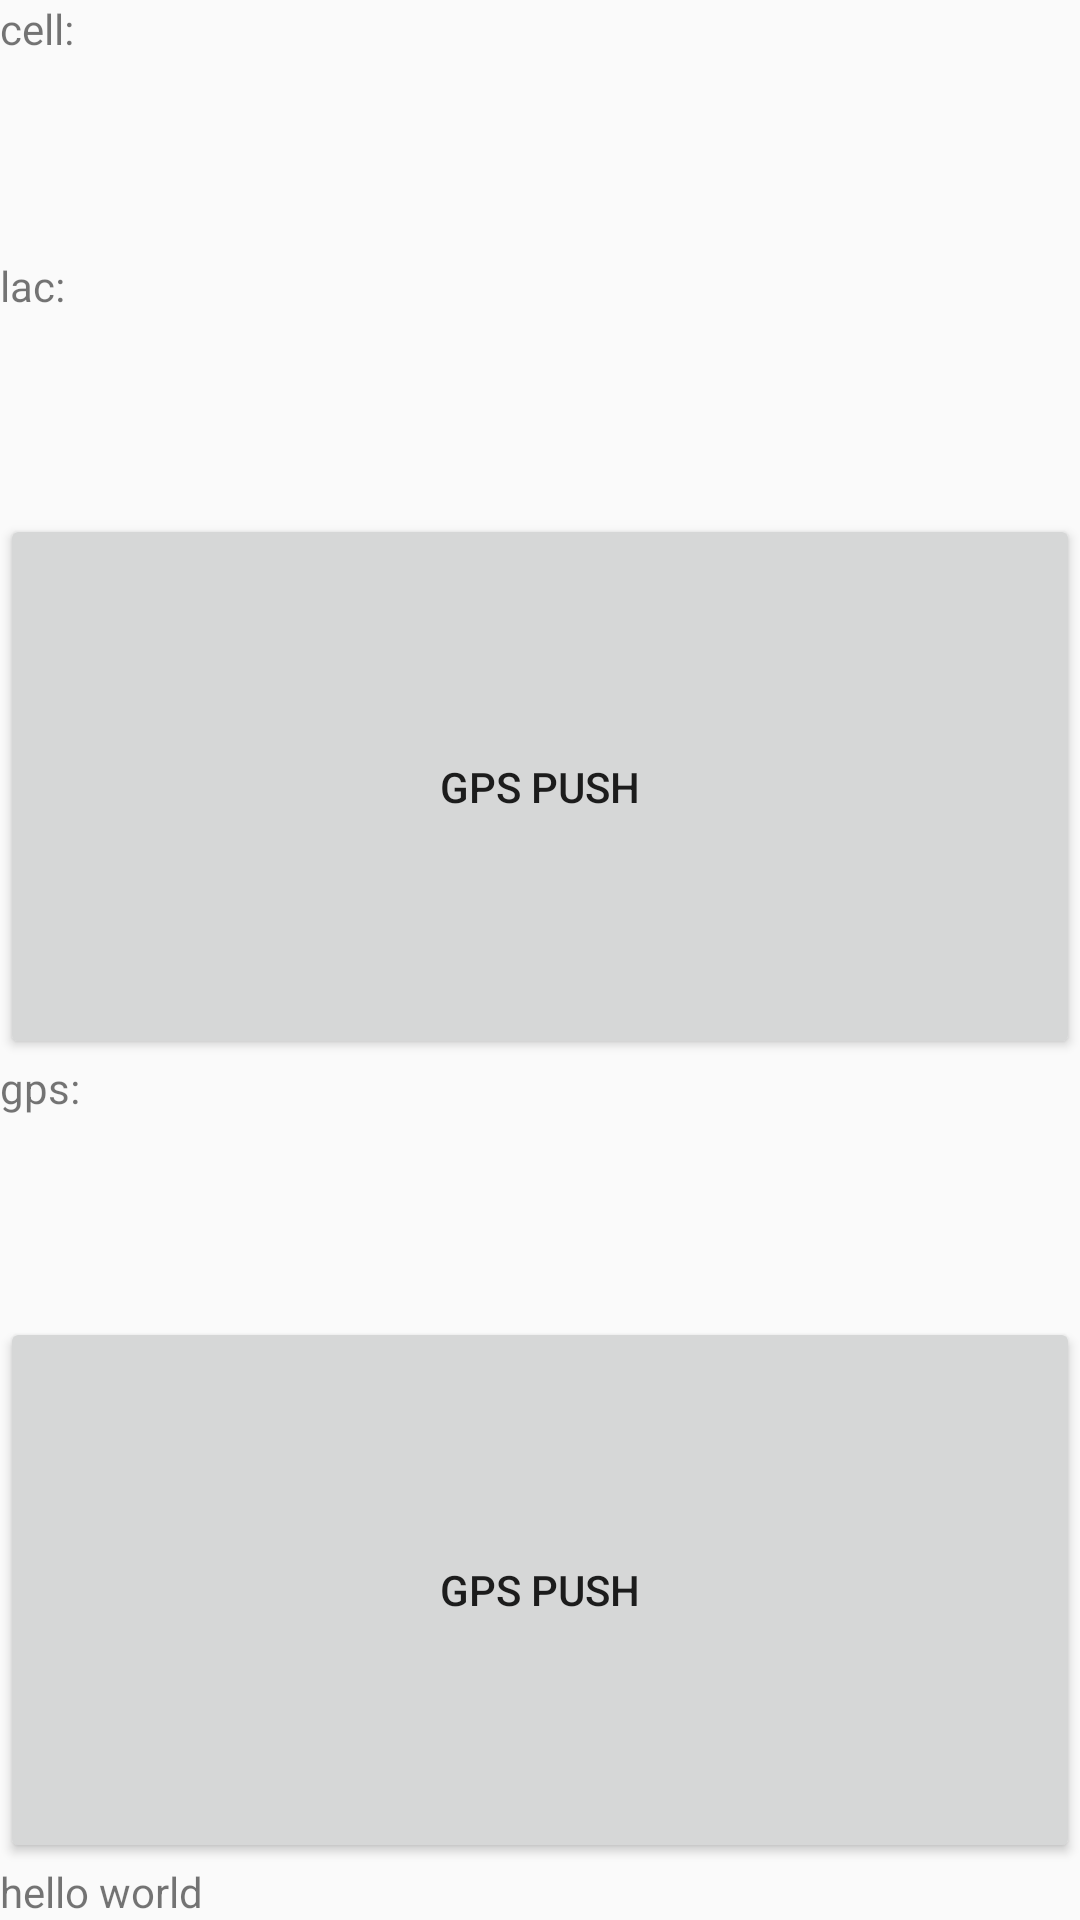

Produce the Android XML layout that renders to this screen, including the resource entries it uses.
<!-- AndroidManifest.xml: application theme AppTheme -->
<!-- res/layout/activity_hedge.xml -->
<?xml version="1.0" encoding="utf-8"?>
<LinearLayout
    xmlns:android="http://schemas.android.com/apk/res/android"
    xmlns:tools="http://schemas.android.com/tools"
    android:id="@+id/activity_hedge"
    android:layout_width="match_parent"
    android:layout_height="match_parent"
    android:orientation="vertical"
    >

    <TextView
        android:id="@+id/cellView"
        android:text="cell:"
        android:layout_width="match_parent"
        android:layout_height="wrap_content"
        android:layout_weight="1"
        />

    <TextView
        android:id="@+id/lacView"
        android:text="lac:"
        android:layout_width="match_parent"
        android:layout_height="wrap_content"
        android:layout_weight="1"
        />

    <Button
        android:id="@+id/GSMpushButton"
        android:text="@string/GPSpush"
        android:layout_width="match_parent"
        android:layout_height="wrap_content"
        android:layout_weight="2"
        />

    <TextView
        android:id="@+id/gpsView"
        android:text="gps:"
        android:layout_width="match_parent"
        android:layout_height="wrap_content"
        android:layout_weight="1"
        />

    

    <Button
        android:id="@+id/GPSpushButton"
        android:text="@string/GPSpush"
        android:layout_width="match_parent"
        android:layout_height="wrap_content"
        android:layout_weight="2"
        />

    <TextView
        android:id="@+id/statusView"
        android:text="hello world"
        android:layout_width="match_parent"
        android:layout_height="wrap_content"
        android:layout_weight="0"
        />

</LinearLayout>
<!-- resources referenced by this layout -->
<resources>
  <string name="GPSpush">GPS push</string>
  <style name="AppTheme" parent="Theme.AppCompat.Light.DarkActionBar">
          
          <item name="colorPrimary">@color/colorPrimaryDark</item>
          
          
      </style>
  <!-- not gathered from this repository: default colours our renderer supplied (Android Studio template values) -->
  <color name="colorPrimaryDark">#FF3700B3</color>
</resources>
